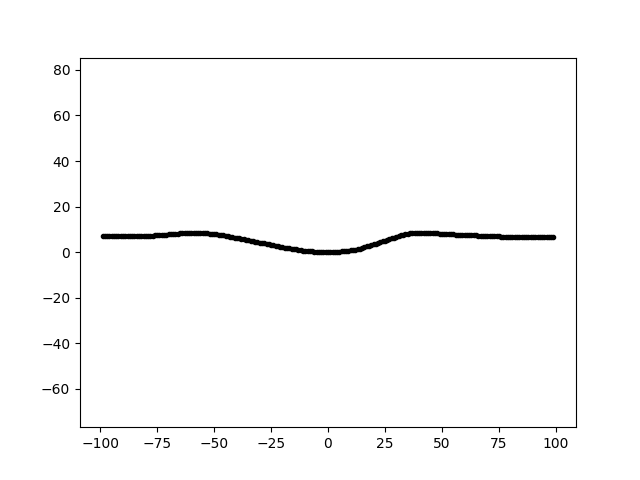

The data file committed next to this chart (first rows):
0.000000000000000000e+00, 0.000000000000000000e+00, 0.000000000000000000e+00
3.300000000000000000e+01, 0.000000000000000000e+00, 7.611744248076703911e+00
6.600000000000000000e+01, 0.000000000000000000e+00, 7.241925390625496561e+00
9.900000000000000000e+01, 0.000000000000000000e+00, 6.702213740828895538e+00
-9.100000000000000000e+01, 0.000000000000000000e+00, 7.140701233926506575e+00
-5.800000000000000000e+01, 0.000000000000000000e+00, 8.462849529414413041e+00
-2.500000000000000000e+01, 0.000000000000000000e+00, 3.188931394748379944e+00
8.000000000000000000e+00, 0.000000000000000000e+00, 4.967533509336874431e-01
4.100000000000000000e+01, 0.000000000000000000e+00, 8.508582167791232109e+00
7.400000000000000000e+01, 0.000000000000000000e+00, 6.928618623256213027e+00
-8.300000000000000000e+01, 0.000000000000000000e+00, 7.104801722389751717e+00
-5.000000000000000000e+01, 0.000000000000000000e+00, 7.901913451227784435e+00
-1.700000000000000000e+01, 0.000000000000000000e+00, 1.704027588454408715e+00
1.600000000000000000e+01, 0.000000000000000000e+00, 2.179951870591452234e+00
4.900000000000000000e+01, 0.000000000000000000e+00, 8.152251867652637429e+00
8.200000000000000000e+01, 0.000000000000000000e+00, 6.659524230430335479e+00
-7.500000000000000000e+01, 0.000000000000000000e+00, 7.418142075608713526e+00
-4.200000000000000000e+01, 0.000000000000000000e+00, 6.587649529188382758e+00
-9.000000000000000000e+00, 0.000000000000000000e+00, 5.218457723448324259e-01
2.400000000000000000e+01, 0.000000000000000000e+00, 4.716944137379485369e+00
5.700000000000000000e+01, 0.000000000000000000e+00, 7.641118201764115270e+00
9.000000000000000000e+01, 0.000000000000000000e+00, 6.518572470844944178e+00
-6.700000000000000000e+01, 0.000000000000000000e+00, 8.089406308521020605e+00
-3.400000000000000000e+01, 0.000000000000000000e+00, 4.964197411264379411e+00
-1.000000000000000000e+00, 0.000000000000000000e+00, 2.366344276994425400e-02
3.200000000000000000e+01, 0.000000000000000000e+00, 7.363295049830924199e+00
6.500000000000000000e+01, 0.000000000000000000e+00, 7.316078520650904693e+00
9.800000000000000000e+01, 0.000000000000000000e+00, 6.671541819958946462e+00
-9.200000000000000000e+01, 0.000000000000000000e+00, 7.124151913602872810e+00
-5.900000000000000000e+01, 0.000000000000000000e+00, 8.513787093858795174e+00
-2.600000000000000000e+01, 0.000000000000000000e+00, 3.361540066919971537e+00
7.000000000000000000e+00, 0.000000000000000000e+00, 4.014746714183985432e-01
4.000000000000000000e+01, 0.000000000000000000e+00, 8.496010643817839991e+00
7.300000000000000000e+01, 0.000000000000000000e+00, 6.952131255708749791e+00
-8.400000000000000000e+01, 0.000000000000000000e+00, 7.029692697791205092e+00
-5.100000000000000000e+01, 0.000000000000000000e+00, 8.008367648405695149e+00
-1.800000000000000000e+01, 0.000000000000000000e+00, 1.889208025407569380e+00
1.500000000000000000e+01, 0.000000000000000000e+00, 1.777346658537098278e+00
4.800000000000000000e+01, 0.000000000000000000e+00, 8.189431992736203370e+00
8.100000000000000000e+01, 0.000000000000000000e+00, 6.700227392765796708e+00
-7.600000000000000000e+01, 0.000000000000000000e+00, 7.330092574774496939e+00
-4.300000000000000000e+01, 0.000000000000000000e+00, 6.765425068300388034e+00
-1.000000000000000000e+01, 0.000000000000000000e+00, 6.234754501785317871e-01
2.300000000000000000e+01, 0.000000000000000000e+00, 4.361542460568685442e+00
5.600000000000000000e+01, 0.000000000000000000e+00, 7.670170511457712337e+00
8.900000000000000000e+01, 0.000000000000000000e+00, 6.593810637116121143e+00
-6.800000000000000000e+01, 0.000000000000000000e+00, 8.091748370758722331e+00
-3.500000000000000000e+01, 0.000000000000000000e+00, 5.214431065344129479e+00
-2.000000000000000000e+00, 0.000000000000000000e+00, 1.440949723568962781e-02
3.100000000000000000e+01, 0.000000000000000000e+00, 7.102753057681283622e+00
6.400000000000000000e+01, 0.000000000000000000e+00, 7.293908896829819355e+00
9.700000000000000000e+01, 0.000000000000000000e+00, 6.627329126328447728e+00
-9.300000000000000000e+01, 0.000000000000000000e+00, 7.032115813445813046e+00
-6.000000000000000000e+01, 0.000000000000000000e+00, 8.471164572197849907e+00
-2.700000000000000000e+01, 0.000000000000000000e+00, 3.528939588319829568e+00
6.000000000000000000e+00, 0.000000000000000000e+00, 3.387771467615721122e-01
3.900000000000000000e+01, 0.000000000000000000e+00, 8.490407152095968968e+00
7.200000000000000000e+01, 0.000000000000000000e+00, 7.005540024154285561e+00
-8.500000000000000000e+01, 0.000000000000000000e+00, 6.974350442678243667e+00
-5.200000000000000000e+01, 0.000000000000000000e+00, 8.089069637042200611e+00
-1.900000000000000000e+01, 0.000000000000000000e+00, 2.010493657762822295e+00
... 138 more rows
